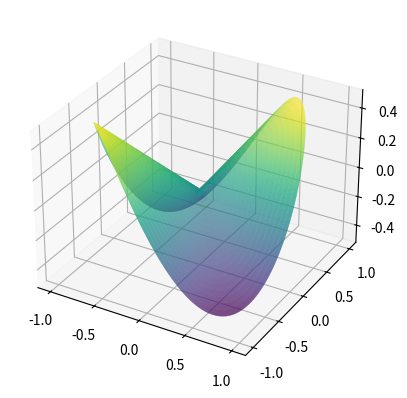

Write the Python code that produced this figure.
# #import matplotlib.pyplot as pyplot
# from mpl_toolkits import mplot3d
# import os
# from datetime import datetime


# import numpy as np
# import matplotlib.pyplot as plt
# from mpl_toolkits.mplot3d import Axes3D
# from matplotlib.tri import Triangulation

# def f(x, y):
#     #return np.sin(np.sqrt(x ** 2 + y ** 2))
#     return np.sin(x**2) + np.cos(y**2)
#     #return np.sin((y**2) + x)

# x = np.linspace(-6, 6, 30)
# y = np.linspace(-6, 6, 30)
# X, Y = np.meshgrid(x, y)
# Z = f(X, Y)

# fig = plt.figure(figsize=(10, 8))
# ax = fig.add_subplot(111, projection='3d')

# ax.plot_surface(X,Y,Z, cmap='viridis', edgecolor='none', alpha=1.0,rstride=1,cstride=1,linewidth=0)
# plt.margins(x=0.1,y=0.1)
# plt.show()
import numpy as np
import matplotlib.pyplot as plt
from mpl_toolkits.mplot3d import Axes3D
from datetime import datetime

## to maximize rendering speed, we want the parameters rstride and cstride
## to be multiples of the number of rows-1 and columns-1
r=np.linspace(0,1,101)
theta=np.linspace(0,2*np.pi,10001)
R,Theta=np.meshgrid(r,theta)
X,Y=R*np.cos(Theta),R*np.sin(Theta)
Z=R*np.sin(Theta)*np.cos(Theta)

fig=plt.figure(1)
ax=fig.add_subplot(projection='3d')
ax.plot_surface(X,Y,Z,rstride=5,cstride=5,cmap='viridis',linewidth=0)
plt.savefig(f"plot{datetime.timestamp(datetime.now())}.png")
plt.show()
